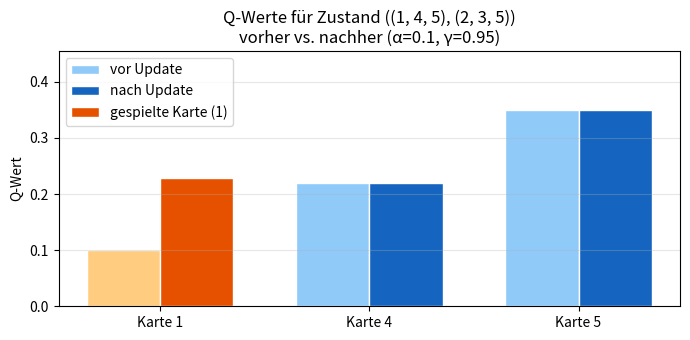
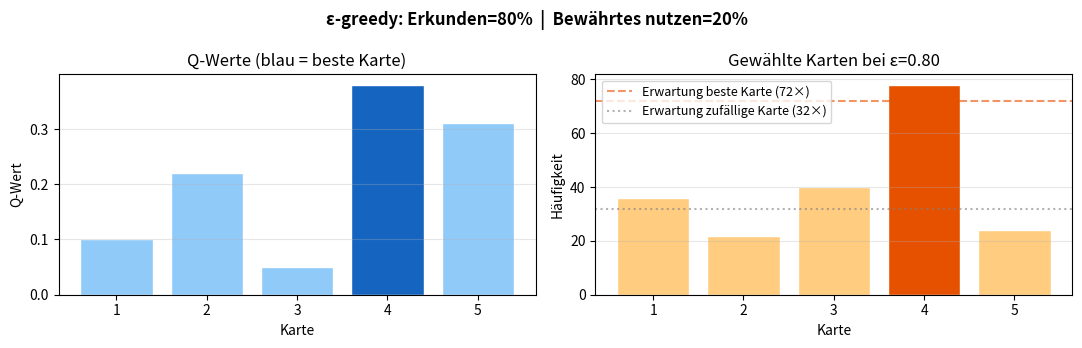
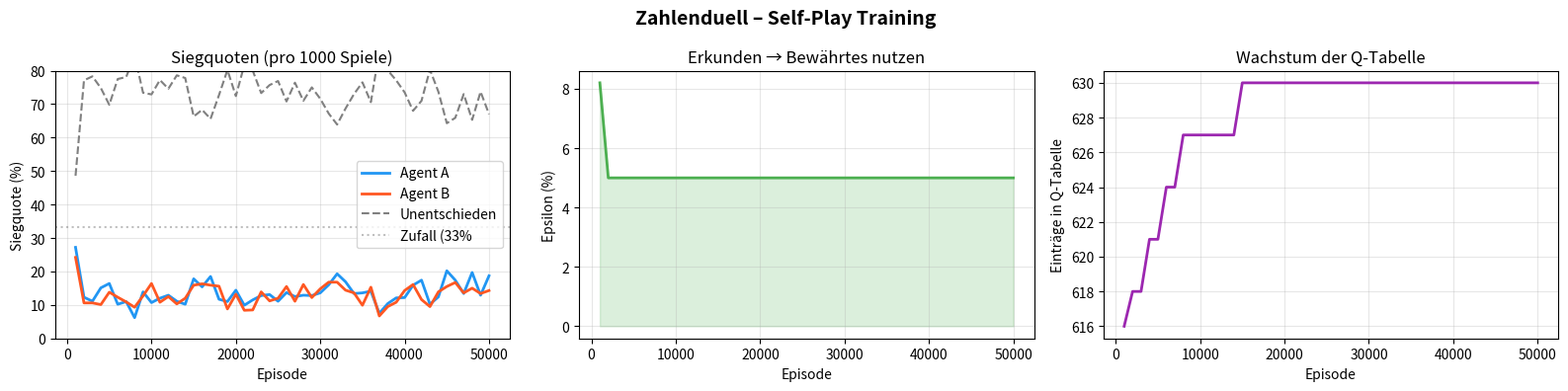
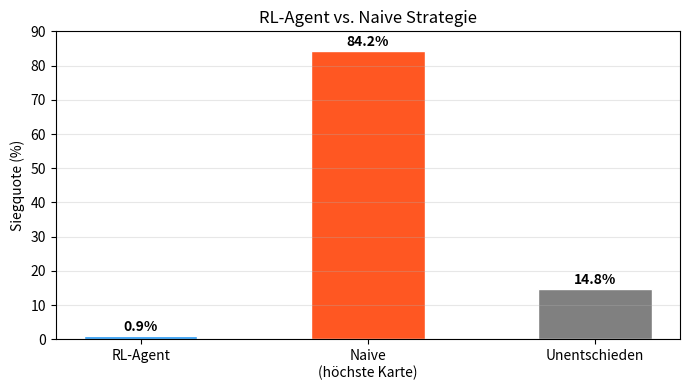

Generate these figures, in order, with matplotlib:
# Imports
import numpy as np
import random
import matplotlib.pyplot as plt
import matplotlib.patches as mpatches
from collections import defaultdict
from itertools import combinations

print("✅ Bibliotheken geladen")

def bewerte_runde(karte_a, karte_b):
    """
    Wertet eine Runde aus.
    Gibt zurück: +1 wenn A gewinnt, -1 wenn B gewinnt, 0 bei Gleichstand.
    """
    if karte_a == karte_b:
        return 0
    # Sonderregel: Abstand von 4 → die kleinere Zahl gewinnt
    if abs(karte_a - karte_b) == 4:
        return 1 if karte_a < karte_b else -1
    # Normalfall: höhere Zahl gewinnt
    return 1 if karte_a > karte_b else -1


# Übersichtstabelle aller möglichen Rundenausgänge
print("Rundenauswertung – Ergebnis aus Sicht von Spieler A")
print(f"{'':6}", end="")
for b in range(1, 6):
    print(f"  B={b}", end="")
print()
for a in range(1, 6):
    print(f"A={a}  ", end="")
    for b in range(1, 6):
        r = bewerte_runde(a, b)
        symbol = " +1" if r == 1 else (" -1" if r == -1 else "  0")
        print(f"  {symbol}", end="")
    print()
print("\n+1 = A gewinnt Runde, -1 = B gewinnt, 0 = Unentschieden")

class ZahlenduellUmgebung:
    """
    Die Spielumgebung für Zahlenduell.
    
    Zustand (State): (eigene_restkarten_als_tupel, gegnerische_restkarten_als_tupel)
    Aktion (Action): eine der eigenen Restkarten spielen
    """

    def reset(self):
        """Startet ein neues Spiel. Gibt den Anfangszustand für beide Spieler zurück."""
        self.karten_a = list(range(1, 6))  # [1, 2, 3, 4, 5]
        self.karten_b = list(range(1, 6))
        self.punkte_a = 0
        self.punkte_b = 0
        self.runde = 0
        return self._zustand_a(), self._zustand_b()

    def _zustand_a(self):
        """Zustand aus Sicht von Spieler A."""
        return (tuple(sorted(self.karten_a)), tuple(sorted(self.karten_b)))

    def _zustand_b(self):
        """Zustand aus Sicht von Spieler B (eigene Karten zuerst!)."""
        return (tuple(sorted(self.karten_b)), tuple(sorted(self.karten_a)))

    def schritt(self, aktion_a, aktion_b):
        """
        Führt eine Runde durch.
        
        Returns:
            zustand_a, zustand_b,
            belohnung_a, belohnung_b,
            fertig (bool)
        """
        assert aktion_a in self.karten_a, f"Ungültige Karte {aktion_a} für Spieler A!"
        assert aktion_b in self.karten_b, f"Ungültige Karte {aktion_b} für Spieler B!"

        # Karten entfernen
        self.karten_a.remove(aktion_a)
        self.karten_b.remove(aktion_b)
        self.runde += 1

        # Runde auswerten
        ergebnis = bewerte_runde(aktion_a, aktion_b)

        if ergebnis == 1:
            self.punkte_a += 1
            belohnung_a, belohnung_b = 1, -1
        elif ergebnis == -1:
            self.punkte_b += 1
            belohnung_a, belohnung_b = -1, 1
        else:
            belohnung_a, belohnung_b = 0, 0

        fertig = self.runde == 5

        # Endbelohnung: Gesamtspiel
        if fertig:
            if self.punkte_a > self.punkte_b:
                belohnung_a += 3
                belohnung_b -= 3
            elif self.punkte_b > self.punkte_a:
                belohnung_a -= 3
                belohnung_b += 3

        return self._zustand_a(), self._zustand_b(), belohnung_a, belohnung_b, fertig


print("✅ Umgebung definiert")
print("\nTest – eine zufällige Partie:")
env = ZahlenduellUmgebung()
za, zb = env.reset()
for r in range(5):
    ka = random.choice(env.karten_a)
    kb = random.choice(env.karten_b)
    za, zb, bel_a, bel_b, fertig = env.schritt(ka, kb)
    print(f"  Runde {r+1}: A spielt {ka}, B spielt {kb}  → Belohnung A={bel_a:+}, B={bel_b:+}")
print(f"  Endstand: A={env.punkte_a}, B={env.punkte_b}")

# ──────────────────────────────────────────────────────────────
# Interaktive Q-Tabellen-Demo
# Zeigt Schritt für Schritt, wie ein einzelner Q-Update funktioniert
# ──────────────────────────────────────────────────────────────

def zeige_q_update_beispiel():
    """
    Rechnet einen einzelnen Q-Learning-Update durch und
    visualisiert ihn als Tabelle + Erklärung.
    """
    # ── Beispielparameter ──
    alpha = 0.1      # Lernrate
    gamma = 0.95     # Diskontfaktor

    # Situation: Agent hat [1, 4, 5], Gegner hat [2, 3, 5]
    zustand     = ((1, 4, 5), (2, 3, 5))
    aktion      = 1          # Agent spielt Karte 1
    gegner_karte = 5         # Gegner spielt Karte 5  →  Sonderregel!
    belohnung   = 1          # +1 wegen Sonderregel (1 schlägt 5)

    # Folgezustand: Agent hat noch [4, 5], Gegner noch [2, 3]
    naechster_zustand = ((4, 5), (2, 3))
    naechste_karten   = [4, 5]

    # Fiktive Q-Tabelle (vor dem Update)
    q = {
        (zustand, 1): 0.10,
        (zustand, 4): 0.22,
        (zustand, 5): 0.35,
        (naechster_zustand, 4): 0.40,
        (naechster_zustand, 5): 0.18,
    }

    # ── Berechnung ──
    q_alt          = q[(zustand, aktion)]
    bester_folge_q = max(q[(naechster_zustand, a)] for a in naechste_karten)
    td_fehler      = belohnung + gamma * bester_folge_q - q_alt
    q_neu          = q_alt + alpha * td_fehler

    # ── Ausgabe ──
    sep = "─" * 55
    print(sep)
    print("  Q-Learning Update – Schritt für Schritt")
    print(sep)

    print(f"\n  Situation:")
    print(f"    Zustand s   = Ich habe {list(zustand[0])}, Gegner hat {list(zustand[1])}")
    print(f"    Aktion  a   = Karte {aktion} spielen")
    print(f"    Gegner      = spielt Karte {gegner_karte}")
    print(f"    Sonderregel = Abstand {abs(aktion - gegner_karte)} → kleinere Karte gewinnt!")
    print(f"    Belohnung r = {belohnung:+}")
    print(f"    Folge s'    = Ich habe {list(naechster_zustand[0])}, Gegner hat {list(naechster_zustand[1])}")

    print(f"\n  Q-Werte vor dem Update (Zustand s):")
    for k in naechste_karten + [aktion]:
        karte = list(zustand[0])[0] if k == aktion else k
    for karte in sorted(zustand[0]):
        marker = "  ← gespielt" if karte == aktion else ""
        print(f"    Q(s, Karte {karte}) = {q.get((zustand, karte), 0.0):.3f}{marker}")

    print(f"\n  Q-Werte im Folgezustand s':")
    for karte in sorted(naechster_zustand[0]):
        marker = "  ← max" if q[(naechster_zustand, karte)] == bester_folge_q else ""
        print(f"    Q(s', Karte {karte}) = {q[(naechster_zustand, karte)]:.3f}{marker}")

    print(f"\n  Berechnung:")
    print(f"    TD-Ziel    = r + γ · max Q(s', ·)")
    print(f"               = {belohnung} + {gamma} · {bester_folge_q:.3f}")
    print(f"               = {belohnung + gamma * bester_folge_q:.4f}")
    print(f"    TD-Fehler  = TD-Ziel − Q(s, a)")
    print(f"               = {belohnung + gamma * bester_folge_q:.4f} − {q_alt:.3f}")
    print(f"               = {td_fehler:.4f}")
    print(f"    Q_neu      = Q_alt + α · TD-Fehler")
    print(f"               = {q_alt:.3f} + {alpha} · {td_fehler:.4f}")
    print(f"               = {q_neu:.4f}")

    print(f"\n  Ergebnis:")
    print(f"    Q(s, Karte {aktion}): {q_alt:.3f}  →  {q_neu:.4f}  ({'+' if q_neu > q_alt else ''}{q_neu - q_alt:.4f})")
    print(f"    → Die Karte {aktion} wird in diesem Zustand etwas attraktiver bewertet.")
    print(sep)

    # ── Plot: Q-Werte vorher / nachher ──
    fig, ax = plt.subplots(figsize=(7, 3.5))
    karten   = sorted(zustand[0])
    q_vorher = [q.get((zustand, k), 0.0) for k in karten]
    q_nachher = list(q_vorher)          # Kopie
    idx_aktion = karten.index(aktion)
    q_nachher[idx_aktion] = q_neu

    x = range(len(karten))
    breite = 0.35
    b1 = ax.bar([i - breite/2 for i in x], q_vorher,  breite, label="vor Update",  color="#90CAF9", edgecolor="white")
    b2 = ax.bar([i + breite/2 for i in x], q_nachher, breite, label="nach Update", color="#1565C0", edgecolor="white")

    ax.bar([idx_aktion - breite/2], [q_vorher[idx_aktion]],   breite, color="#FFCC80", edgecolor="white")
    ax.bar([idx_aktion + breite/2], [q_nachher[idx_aktion]],  breite, color="#E65100", edgecolor="white",
           label=f"gespielte Karte ({aktion})")

    ax.set_xticks(list(x))
    ax.set_xticklabels([f"Karte {k}" for k in karten])
    ax.set_ylabel("Q-Wert")
    ax.set_title(f"Q-Werte für Zustand {zustand}\nvorher vs. nachher (α={alpha}, γ={gamma})")
    ax.legend()
    ax.grid(axis="y", alpha=0.3)
    ax.set_ylim(0, max(q_nachher) * 1.3)
    plt.tight_layout()
    plt.show()


zeige_q_update_beispiel()

def epsilon_greedy_demo(epsilon=0.8, n_versuche=200):
    """
    Zeigt, wie ε-greedy zwischen Erkunden und Bewährtes-nutzen wechselt.
    
    Parameter:
        epsilon    : float  Wahrscheinlichkeit für zufällige Wahl (0.0 – 1.0)
        n_versuche : int    Wie oft soll eine Karte gewählt werden?
    """
    # Fiktive Q-Werte für fünf Karten
    q_werte = {1: 0.10, 2: 0.22, 3: 0.05, 4: 0.38, 5: 0.31}
    beste_karte = max(q_werte, key=q_werte.get)  # = Karte 4

    haeufigkeit = {k: 0 for k in q_werte}
    for _ in range(n_versuche):
        if random.random() < epsilon:
            wahl = random.choice(list(q_werte.keys()))   # Erkunden
        else:
            wahl = beste_karte                            # Bewährtes nutzen
        haeufigkeit[wahl] += 1

    # Ausgabe
    print(f"ε = {epsilon:.2f} | {n_versuche} Versuche")
    print(f"Beste bekannte Karte: {beste_karte} (Q={q_werte[beste_karte]})\n")
    for k, h in haeufigkeit.items():
        balken = "█" * int(h / n_versuche * 40)
        mark = " ← Bewährtes nutzen" if k == beste_karte else ""
        print(f"  Karte {k} ({h:3d}×):  {balken}{mark}")

    # Plot
    fig, axes = plt.subplots(1, 2, figsize=(11, 3.5))

    farben = ["#1565C0" if k == beste_karte else "#90CAF9" for k in q_werte]
    axes[0].bar(list(q_werte.keys()), list(q_werte.values()), color=farben, edgecolor="white")
    axes[0].set_title("Q-Werte (blau = beste Karte)")
    axes[0].set_xlabel("Karte")
    axes[0].set_ylabel("Q-Wert")
    axes[0].grid(axis="y", alpha=0.3)

    farben2 = ["#E65100" if k == beste_karte else "#FFCC80" for k in haeufigkeit]
    axes[1].bar(list(haeufigkeit.keys()), list(haeufigkeit.values()), color=farben2, edgecolor="white")
    axes[1].set_title(f"Gewählte Karten bei ε={epsilon:.2f}")
    axes[1].set_xlabel("Karte")
    axes[1].set_ylabel("Häufigkeit")
    axes[1].grid(axis="y", alpha=0.3)
    # Erwartungslinie
    erwartung_bewaehrt = n_versuche * (1 - epsilon + epsilon / len(q_werte))
    axes[1].axhline(erwartung_bewaehrt, color="#E65100", linestyle="--", alpha=0.6,
                    label=f"Erwartung beste Karte ({erwartung_bewaehrt:.0f}×)")
    axes[1].axhline(n_versuche * epsilon / len(q_werte), color="gray", linestyle=":", alpha=0.6,
                    label=f"Erwartung zufällige Karte ({n_versuche * epsilon / len(q_werte):.0f}×)")
    axes[1].legend(fontsize=9)

    plt.suptitle(f"ε-greedy: Erkunden={epsilon*100:.0f}%  |  Bewährtes nutzen={100-epsilon*100:.0f}%",
                 fontweight="bold")
    plt.tight_layout()
    plt.show()


# ── Hier den Wert ändern und Zelle erneut ausführen ──
epsilon_greedy_demo(epsilon=0.8)   # viel Erkunden
# epsilon_greedy_demo(epsilon=0.1) # fast nur Bewährtes nutzen
# epsilon_greedy_demo(epsilon=0.0) # nur Bewährtes nutzen

class QLearningAgent:
    """
    Q-Learning Agent für Zahlenduell.
    Verwendet eine Q-Tabelle: {(zustand, aktion): q_wert}
    """

    def __init__(self, lernrate=0.1, diskont=0.95, epsilon=1.0, epsilon_min=0.05, epsilon_abfall=0.9995):
        self.q = defaultdict(float)   # Q-Tabelle
        self.alpha = lernrate         # Lernrate
        self.gamma = diskont          # Diskontfaktor
        self.epsilon = epsilon        # Zufallsquote (anfangs: viel zufällig erkunden)
        self.epsilon_min = epsilon_min
        self.epsilon_abfall = epsilon_abfall

    def aktion_waehlen(self, zustand, verfuegbare_karten):
        """Epsilon-greedy: mit Wahrscheinlichkeit epsilon zufällig erkunden, sonst Bewährtes nutzen."""
        if random.random() < self.epsilon:
            return random.choice(verfuegbare_karten)  # Erkunden
        # Bewährtes nutzen: wähle Karte mit höchstem Q-Wert
        return max(verfuegbare_karten, key=lambda a: self.q[(zustand, a)])

    def lernen(self, zustand, aktion, belohnung, naechster_zustand, naechste_karten, fertig):
        """Q-Learning Update."""
        if fertig or not naechste_karten:
            ziel = belohnung
        else:
            bester_naechster_q = max(self.q[(naechster_zustand, a)] for a in naechste_karten)
            ziel = belohnung + self.gamma * bester_naechster_q

        # TD-Update
        self.q[(zustand, aktion)] += self.alpha * (ziel - self.q[(zustand, aktion)])

        # Epsilon langsam reduzieren
        if self.epsilon > self.epsilon_min:
            self.epsilon *= self.epsilon_abfall

    @property
    def q_tabelle_groesse(self):
        return len(self.q)


print("✅ Q-Learning Agent definiert")

def trainieren(episoden=50000, log_intervall=1000):
    """
    Trainiert zwei Q-Learning Agenten im Self-Play.
    Returns: agent_a, agent_b, trainings_log
    """
    agent_a = QLearningAgent()
    agent_b = QLearningAgent()
    env = ZahlenduellUmgebung()

    log = {"siege_a": [], "siege_b": [], "unentschieden": [], "epsilon": [], "q_groesse": []}
    siege_a = siege_b = unentschieden = 0

    for episode in range(1, episoden + 1):
        za, zb = env.reset()

        while True:
            # Aktionen wählen
            ka = agent_a.aktion_waehlen(za, env.karten_a)
            kb = agent_b.aktion_waehlen(zb, env.karten_b)

            # Schritt
            za_neu, zb_neu, bel_a, bel_b, fertig = env.schritt(ka, kb)

            # Lernen
            agent_a.lernen(za, ka, bel_a, za_neu, env.karten_a, fertig)
            agent_b.lernen(zb, kb, bel_b, zb_neu, env.karten_b, fertig)

            za, zb = za_neu, zb_neu

            if fertig:
                if env.punkte_a > env.punkte_b:
                    siege_a += 1
                elif env.punkte_b > env.punkte_a:
                    siege_b += 1
                else:
                    unentschieden += 1
                break

        # Log alle N Episoden
        if episode % log_intervall == 0:
            total = siege_a + siege_b + unentschieden
            log["siege_a"].append(siege_a / total * 100)
            log["siege_b"].append(siege_b / total * 100)
            log["unentschieden"].append(unentschieden / total * 100)
            log["epsilon"].append(agent_a.epsilon)
            log["q_groesse"].append(agent_a.q_tabelle_groesse)
            siege_a = siege_b = unentschieden = 0

    print(f"✅ Training abgeschlossen!")
    print(f"   Q-Tabelle Agent A: {agent_a.q_tabelle_groesse} Einträge")
    print(f"   Epsilon (final):   {agent_a.epsilon:.4f}")
    return agent_a, agent_b, log


print("Starte Training mit 50.000 Episoden...")
agent_a, agent_b, log = trainieren(episoden=50000)


def plot_lernkurve(log, log_intervall=1000):
    episoden = [i * log_intervall for i in range(1, len(log["siege_a"]) + 1)]

    fig, axes = plt.subplots(1, 3, figsize=(16, 4))
    fig.suptitle("Zahlenduell – Self-Play Training", fontsize=14, fontweight="bold")

    # --- Plot 1: Siegquoten ---
    ax = axes[0]
    ax.plot(episoden, log["siege_a"], label="Agent A", color="#2196F3", linewidth=2)
    ax.plot(episoden, log["siege_b"], label="Agent B", color="#FF5722", linewidth=2)
    ax.plot(episoden, log["unentschieden"], label="Unentschieden", color="gray",
            linewidth=1.5, linestyle="--")
    ax.axhline(y=33.3, color="gray", linestyle=":", alpha=0.5, label="Zufall (33%")
    ax.set_xlabel("Episode")
    ax.set_ylabel("Siegquote (%)")
    ax.set_title("Siegquoten (pro 1000 Spiele)")
    ax.legend()
    ax.set_ylim(0, 80)
    ax.grid(alpha=0.3)

    # --- Plot 2: Epsilon (Zufallsquote) ---
    ax = axes[1]
    ax.plot(episoden, [e * 100 for e in log["epsilon"]], color="#4CAF50", linewidth=2)
    ax.fill_between(episoden, [e * 100 for e in log["epsilon"]], alpha=0.2, color="#4CAF50")
    ax.set_xlabel("Episode")
    ax.set_ylabel("Epsilon (%)")
    ax.set_title("Erkunden → Bewährtes nutzen")
    ax.grid(alpha=0.3)

    # --- Plot 3: Q-Tabellen-Wachstum ---
    ax = axes[2]
    ax.plot(episoden, log["q_groesse"], color="#9C27B0", linewidth=2)
    ax.set_xlabel("Episode")
    ax.set_ylabel("Einträge in Q-Tabelle")
    ax.set_title("Wachstum der Q-Tabelle")
    ax.grid(alpha=0.3)

    plt.tight_layout()
    plt.show()


plot_lernkurve(log)

def zeige_strategie(agent, situationen):
    """
    Zeigt für ausgewählte Situationen die Q-Werte aller möglichen Aktionen.
    """
    print("Gelernte Strategie des Agenten\n" + "=" * 50)

    for eigene_karten, gegner_karten in situationen:
        zustand = (tuple(sorted(eigene_karten)), tuple(sorted(gegner_karten)))
        print(f"\nEigene Karten: {sorted(eigene_karten)}")
        print(f"Gegnerkarten (noch vorhanden): {sorted(gegner_karten)}")

        q_werte = {k: agent.q[(zustand, k)] for k in eigene_karten}
        beste = max(q_werte, key=q_werte.get)

        for karte in sorted(eigene_karten):
            markierung = " ← BEST" if karte == beste else ""
            balken = "█" * max(0, int((q_werte[karte] + 5) * 4))
            print(f"  Karte {karte}: Q={q_werte[karte]:+.3f}  {balken}{markierung}")


# Interessante Situationen analysieren
situationen = [
    # (eigene Karten, Gegnerkarten)
    ([1, 2, 3, 4, 5], [1, 2, 3, 4, 5]),     # Spielanfang
    ([1, 5],          [1, 5]),                # Endspiel mit Sonderregel-Potenzial
    ([1, 2, 3],       [3, 4, 5]),             # Gegner hat nur hohe Karten
    ([1],             [5]),                   # Letzte Karte – Sonderregel!
]

zeige_strategie(agent_a, situationen)

def test_gegen_naive(agent, anzahl=2000, test_epsilon=0.1):
    """
    Testet den trainierten Agenten (als A) gegen einen naiven Gegner (immer höchste Karte).
    
    WICHTIG: Sowohl der greedy Agent als auch der naive Gegner spielen vollkommen
    deterministisch (keine Zufallskomponente). Würden wir test_epsilon=0 setzen,
    liefe JEDE der `anzahl` Partien exakt identisch ab -- das Ergebnis wäre dann
    immer 100/0/0 (oder 0/100/0 etc.), unabhängig von `anzahl`. Das ist kein Fehler
    der Simulation, sondern eine Eigenschaft deterministischer Strategien: es gibt
    nur EINEN möglichen Spielverlauf, der sich beliebig oft wiederholt.
    
    Mit `test_epsilon` geben wir dem Agenten eine kleine Rest-Wahrscheinlichkeit,
    auch eine suboptimale Karte zu spielen. Das erzeugt echte Variation zwischen
    den Partien und macht die Siegquote zu einer aussagekräftigen Kennzahl.
    """
    env = ZahlenduellUmgebung()
    siege_agent = siege_naive = unentschieden = 0

    for _ in range(anzahl):
        za, zb = env.reset()

        while True:
            # Agent: meistens greedy, mit kleiner Wahrscheinlichkeit zufällig
            if random.random() < test_epsilon:
                ka = random.choice(env.karten_a)
            else:
                ka = max(env.karten_a, key=lambda a: agent.q[(za, a)])
            # Naiver Gegner
            kb = max(env.karten_b)

            za, zb, _, _, fertig = env.schritt(ka, kb)

            if fertig:
                if env.punkte_a > env.punkte_b:
                    siege_agent += 1
                elif env.punkte_b > env.punkte_a:
                    siege_naive += 1
                else:
                    unentschieden += 1
                break

    print("Agent (RL) vs. Naiver Gegner (immer höchste Karte)")
    print(f"  Spiele gesamt:     {anzahl}  (Test-ε={test_epsilon})")
    print(f"  Siege Agent (RL):  {siege_agent:4d} ({siege_agent/anzahl*100:.1f}%)")
    print(f"  Siege Naive:       {siege_naive:4d} ({siege_naive/anzahl*100:.1f}%)")
    print(f"  Unentschieden:     {unentschieden:4d} ({unentschieden/anzahl*100:.1f}%)")

    # Balkendiagramm
    labels = ["RL-Agent", "Naive\n(höchste Karte)", "Unentschieden"]
    werte = [siege_agent / anzahl * 100, siege_naive / anzahl * 100, unentschieden / anzahl * 100]
    farben = ["#2196F3", "#FF5722", "gray"]

    plt.figure(figsize=(7, 4))
    balken = plt.bar(labels, werte, color=farben, width=0.5, edgecolor="white")
    for b, w in zip(balken, werte):
        plt.text(b.get_x() + b.get_width() / 2, w + 0.5, f"{w:.1f}%",
                 ha="center", va="bottom", fontweight="bold")
    plt.ylabel("Siegquote (%)")
    plt.title("RL-Agent vs. Naive Strategie")
    plt.ylim(0, 90)
    plt.grid(axis="y", alpha=0.3)
    plt.tight_layout()
    plt.show()


test_gegen_naive(agent_a)

from itertools import permutations

def finde_optimale_gegenstrategie():
    """
    Berechnet per Brute-Force die beste Kartenreihenfolge gegen einen
    Gegner, der garantiert 5,4,3,2,1 spielt (immer die höchste verbliebene Karte).
    """
    naive_folge = [5, 4, 3, 2, 1]

    bester_score = -999
    beste_reihenfolge = None
    for perm in permutations([1, 2, 3, 4, 5]):
        score = sum(bewerte_runde(perm[i], naive_folge[i]) for i in range(5))
        if score > bester_score:
            bester_score = score
            beste_reihenfolge = perm

    return beste_reihenfolge, bester_score


beste_reihenfolge, bester_score = finde_optimale_gegenstrategie()
print(f"Optimale Reihenfolge gegen 'immer höchste Karte': {beste_reihenfolge}")
print(f"Erreichbarer Score: {bester_score} von 5 möglichen Rundensiegen\n")

print("Spielverlauf:")
for i, (eigene, gegner) in enumerate(zip(beste_reihenfolge, [5, 4, 3, 2, 1]), start=1):
    ergebnis = bewerte_runde(eigene, gegner)
    text = "gewinne" if ergebnis == 1 else ("verliert" if ergebnis == -1 else "Unentschieden")
    sonder = " (Sonderregel!)" if abs(eigene - gegner) == 4 else ""
    print(f"  Runde {i}: Ich spiele {eigene}, Gegner spielt {gegner} → ich {text}{sonder}")

print(f"\nUnser Self-Play-Agent spielt im Startzustand stattdessen Karte "
      f"{max(range(1,6), key=lambda a: agent_a.q[((1,2,3,4,5),(1,2,3,4,5)), a])}.")
print("→ Self-Play hat eine andere, gegen wechselnde Gegner robuste Strategie gefunden --")
print("  nicht zwingend die spezifisch optimale Antwort auf diesen einen starren Gegnertyp.")

def spiele_gegen_agent(agent):
    """
    Mensch (A) gegen trainierten Agenten (B).
    """
    env = ZahlenduellUmgebung()
    za, zb = env.reset()

    print("=" * 45)
    print("     ZAHLENDUELL – Du vs. KI-Agent")
    print("=" * 45)
    print("Sonderregel: Abstand von 4 → kleinere Zahl gewinnt!\n")

    punkte_du = 0
    punkte_agent = 0

    for runde in range(1, 6):
        print(f"--- Runde {runde} ---")
        print(f"Deine Karten:  {sorted(env.karten_a)}")
        print(f"Agent hat noch: {len(env.karten_b)} Karte(n)")

        # Spieler wählt
        while True:
            try:
                wahl = int(input(f"Welche Karte spielst du? {sorted(env.karten_a)}: "))
                if wahl in env.karten_a:
                    break
                print("Diese Karte hast du nicht mehr!")
            except ValueError:
                print("Bitte eine Zahl eingeben.")

        # Agent wählt (greedy)
        agent_wahl = max(env.karten_b, key=lambda a: agent.q[(zb, a)])

        za, zb, bel_a, bel_b, fertig = env.schritt(wahl, agent_wahl)

        print(f"Du: {wahl}  |  Agent: {agent_wahl}")
        if bel_a > 0:
            punkte_du += 1
            print("➡️  Du gewinnst die Runde!")
        elif bel_b > 0:
            punkte_agent += 1
            print("➡️  Agent gewinnt die Runde!")
        else:
            print("➡️  Unentschieden!")
        print(f"Stand: Du {punkte_du} – Agent {punkte_agent}\n")

    print("=" * 45)
    if punkte_du > punkte_agent:
        print("🏆 Du hast gewonnen! (Beeindruckend!)")
    elif punkte_agent > punkte_du:
        print("🤖 Der Agent hat gewonnen!")
    else:
        print("🤝 Unentschieden!")


# Auskommentieren zum Spielen:
# spiele_gegen_agent(agent_b)  # Du spielst gegen agent_b
print("💡 Entferne das '#' in der letzten Zeile und führe die Zelle aus, um gegen den Agenten zu spielen!")

# Bonus: Zustandsraum-Analyse
from itertools import combinations

alle_moeglichen_haende = []
for groesse in range(0, 6):
    for combo in combinations(range(1, 6), groesse):
        alle_moeglichen_haende.append(combo)

alle_zustaende = [(h_eigen, h_gegner)
                  for h_eigen in alle_moeglichen_haende
                  for h_gegner in alle_moeglichen_haende
                  if len(h_eigen) == len(h_gegner)]  # Spieler haben immer gleich viele Karten

print(f"Mögliche Zustände (inkl. leere Hand): {len(alle_zustaende)}")
print(f"Max. mögliche Q-Einträge (Zustände × Aktionen): {sum(len(z[0]) for z in alle_zustaende)}")
print(f"Tatsächliche Q-Einträge nach Training: {agent_a.q_tabelle_groesse}")
print()
print("→ Nicht alle Zustände wurden erkundet – das ist normal!")
